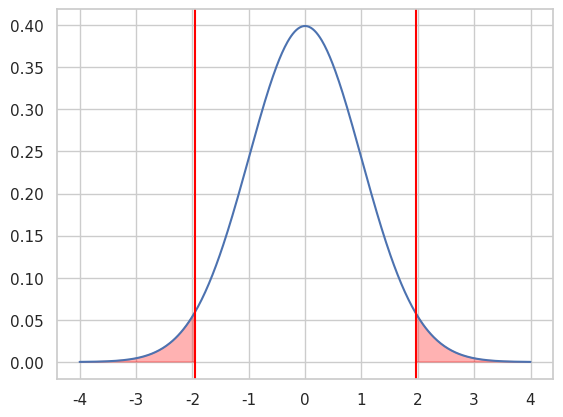

Python code for this plot:
import pandas as pd
import seaborn as sns
import matplotlib.pyplot as plt
from scipy import stats

sns.set_theme(style="whitegrid")


alpha = 0.05
p = 0.03
p < alpha  # significativo?

import numpy as np
x = np.linspace(-4, 4, 500)
y = stats.norm.pdf(x)
plt.plot(x, y)
z_crit = stats.norm.ppf(1 - 0.025)
plt.axvline( z_crit, color='red')
plt.axvline(-z_crit, color='red')
plt.fill_between(x, y, where=(x > z_crit) | (x < -z_crit), color='red', alpha=0.3);
